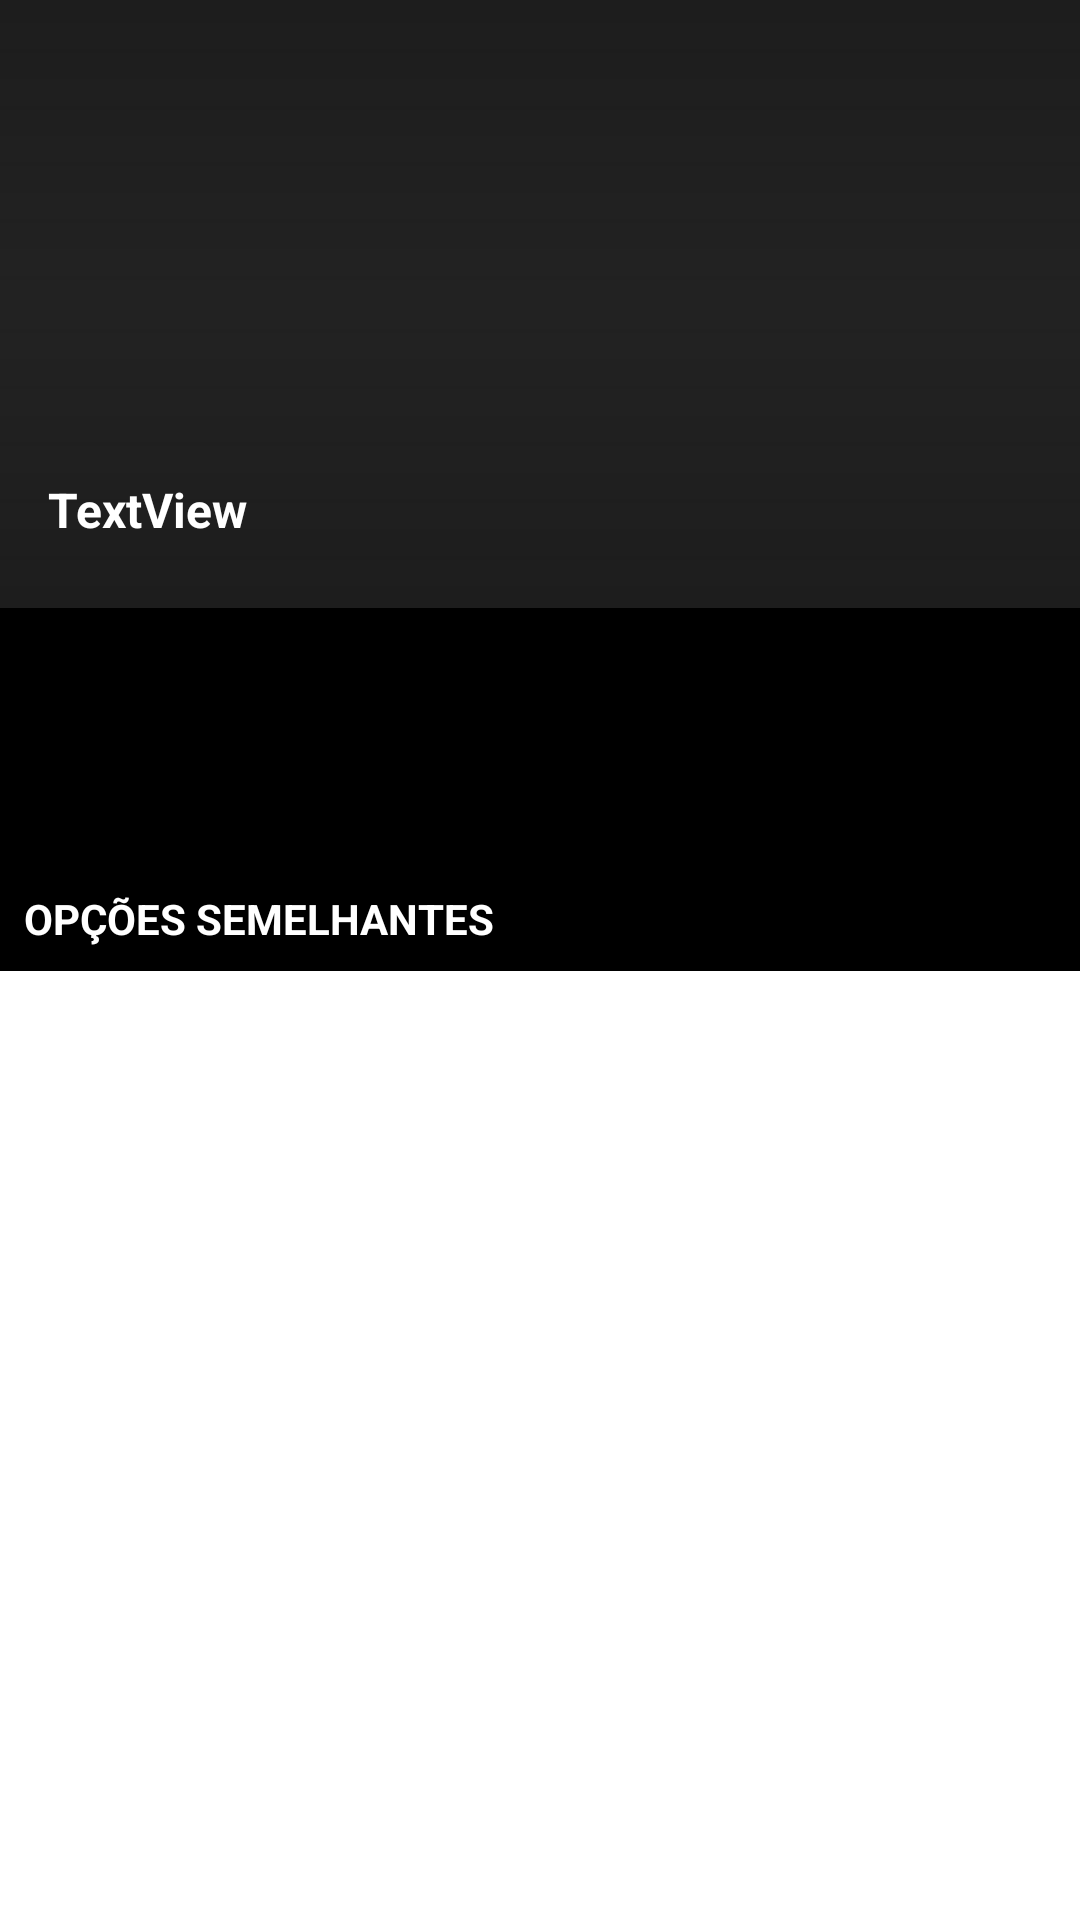

This screen was rendered from an Android layout file. Write that file and the resources it references.
<!-- AndroidManifest.xml: application theme Theme.NetflixRemake -->
<!-- res/layout/activity_move.xml -->
<?xml version="1.0" encoding="utf-8"?>
<androidx.core.widget.NestedScrollView xmlns:android="http://schemas.android.com/apk/res/android"
    xmlns:app="http://schemas.android.com/apk/res-auto"
    xmlns:tools="http://schemas.android.com/tools"
    android:layout_width="match_parent"
    android:layout_height="match_parent">


<androidx.constraintlayout.widget.ConstraintLayout
    android:layout_width="match_parent"
    android:layout_height="match_parent"
    android:background="@color/black"
    tools:context=".MoveActivity">

    <ImageView
        android:id="@+id/imageViewCover"
        android:layout_width="0dp"
        android:layout_height="0dp"
        android:scaleType="centerCrop"
        android:src="@drawable/shadows"
        app:layout_constraintDimensionRatio="16:9"
        app:layout_constraintEnd_toEndOf="parent"
        app:layout_constraintStart_toStartOf="parent"
        app:layout_constraintTop_toTopOf="parent" />

    <androidx.appcompat.widget.Toolbar
        android:id="@+id/toolbar"
        android:layout_width="match_parent"
        android:layout_height="wrap_content"
        android:background="@android:color/transparent"
        android:minHeight="?attr/actionBarSize"
        android:theme="?attr/actionBarTheme"
        app:layout_constraintEnd_toEndOf="parent"
        app:layout_constraintStart_toStartOf="parent"
        app:layout_constraintTop_toTopOf="parent" />

    <ImageView
        android:id="@+id/imageViewPlay"
        android:layout_width="52dp"
        android:layout_height="52dp"
        android:src="@drawable/play_button"
        app:layout_constraintBottom_toBottomOf="@+id/imageViewCover"
        app:layout_constraintEnd_toEndOf="@+id/imageViewCover"
        app:layout_constraintStart_toStartOf="@+id/imageViewCover"
        app:layout_constraintTop_toTopOf="@+id/imageViewCover" />

    <TextView
        android:id="@+id/textViewTitle"
        android:layout_width="wrap_content"
        android:layout_height="wrap_content"
        android:layout_marginStart="16dp"
        android:layout_marginBottom="22dp"
        android:textColor="@color/white"
        android:textStyle="bold"
        android:textSize="16dp"
        android:text="TextView"
        app:layout_constraintBottom_toBottomOf="@+id/imageViewCover"
        app:layout_constraintStart_toStartOf="@+id/imageViewCover" />

    <TextView
        android:id="@+id/textViewDesc"
        android:layout_width="match_parent"
        android:layout_height="wrap_content"
        android:layout_marginStart="8dp"
        android:layout_marginTop="16dp"
        android:layout_marginEnd="48dp"
        tools:text="Com a ajuda de Jim Gordon e Harvey Dent, Batman tem mantido a ordem na cidade de Gotham. Mas um jovem e anárquico criminoso conhecido como Coringa ganha força e decide instaurar um verdadeiro caos na cidade. O justiceiro será testado psicologicamente e fisicamente como nunca fora antes em um confronto bastante pessoal. Cabe a Batman encontrar uma maneira de deter o sádico vilão antes que mais vidas sejam perdidas."
        android:textColor="@color/grayLight"
        android:maxLines="3"
        android:lineSpacingExtra="3sp"
        android:textSize="14sp"
        android:ellipsize="end"
        app:layout_constraintEnd_toEndOf="parent"
        app:layout_constraintStart_toStartOf="parent"
        app:layout_constraintTop_toBottomOf="@+id/imageViewCover" />

    <TextView
        android:id="@+id/textViewCast"
        android:layout_width="match_parent"
        android:layout_height="wrap_content"
        android:layout_marginStart="8dp"
        android:layout_marginTop="16dp"
        android:layout_marginEnd="48dp"
        tools:text="wwwww      wwwww                     wwwwwwww     wwwwwqqqqqqqqqqqq    wwwwwwwwwwwwwwwwwwwwwwwwwwwwwwwwwwwwwwwwwwwwwwwwwww"
        android:textColor="@android:color/darker_gray"
        android:maxLines="3"
        android:lineSpacingExtra="3sp"
        android:textSize="14sp"
        android:ellipsize="end"
        app:layout_constraintEnd_toEndOf="parent"
        app:layout_constraintStart_toStartOf="parent"
        app:layout_constraintTop_toBottomOf="@+id/textViewDesc" />

    <TextView
        android:id="@+id/textViewOpc"
        android:layout_width="wrap_content"
        android:layout_height="wrap_content"
        android:layout_marginStart="8dp"
        android:layout_marginTop="24dp"
        android:text="@string/similar"
        android:textColor="@color/white"
        android:textAllCaps="true"
        android:textSize="14sp"
        android:textStyle="bold"
        app:layout_constraintStart_toStartOf="parent"
        app:layout_constraintTop_toBottomOf="@+id/textViewCast" />

    <androidx.recyclerview.widget.RecyclerView
        android:id="@+id/recyclerViewSimilar"
        android:layout_width="0dp"
        android:layout_height="wrap_content"
        android:layout_marginTop="8dp"
        app:layout_constraintEnd_toEndOf="parent"
        app:layout_constraintStart_toStartOf="parent"
        app:layout_constraintTop_toBottomOf="@+id/textViewOpc"
        tools:listitem="@layout/movie_item_similar" />


</androidx.constraintlayout.widget.ConstraintLayout>
</androidx.core.widget.NestedScrollView>
<!-- res/layout/movie_item_similar.xml (included above) -->
<?xml version="1.0" encoding="utf-8"?>
<androidx.constraintlayout.widget.ConstraintLayout
    xmlns:android="http://schemas.android.com/apk/res/android"
    xmlns:app="http://schemas.android.com/apk/res-auto"
    xmlns:tools="http://schemas.android.com/tools"
    android:layout_width="match_parent"
    android:layout_height="wrap_content"
    tools:showIn="@layout/activity_move">

    <ImageView
        android:id="@+id/imageViewCover"
        android:layout_width="0dp"
        android:layout_height="0dp"
        android:layout_marginStart="4dp"
        android:layout_marginTop="8dp"
        android:layout_marginEnd="4dp"
        android:scaleType="centerCrop"
        android:src="@drawable/placeholder_bg"
        app:layout_constraintDimensionRatio="h, 3:4"
        app:layout_constraintEnd_toEndOf="parent"
        app:layout_constraintStart_toStartOf="parent"
        app:layout_constraintTop_toTopOf="parent" />

</androidx.constraintlayout.widget.ConstraintLayout>
<!-- resources referenced by this layout -->
<resources>
  <color name="black">#FF000000</color>
  <color name="grayLight">#ddd</color>
  <color name="white">#FFFFFFFF</color>
  <!-- drawable placeholder_bg (drawable) -->
  <?xml version="1.0" encoding="utf-8"?>
  <shape xmlns:android="http://schemas.android.com/apk/res/android">
  
      <solid android:color="@color/grayDark"/>
      <size android:width="336dp"
          android:height="600dp"/>
  
  </shape>
  <!-- drawable play_button (drawable) -->
  <?xml version="1.0" encoding="utf-8"?>
  <layer-list xmlns:android="http://schemas.android.com/apk/res/android">
  <item>
      <shape android:shape="oval">
          <padding
              android:bottom="5dp"
              android:left="5dp"
              android:right="5dp"
              android:top="5dp"
              />
          <solid android:color="#84000000"/>
          <stroke android:color="@color/white"
              android:width="1dp"/>
      </shape>
  </item>
      <item android:drawable="@drawable/ic_baseline_play_arrow_24"/>
  
  </layer-list>
  <!-- drawable shadows (drawable) -->
  <?xml version="1.0" encoding="utf-8"?>
  <layer-list xmlns:android="http://schemas.android.com/apk/res/android">
  
      <item android:id="@+id/cover_drawable" android:drawable="@drawable/placeholder_bg"/>
  
      <item android:id="@+id/gradient_drawable" >
          <shape>
              <gradient
                  android:angle="270"
                  android:centerColor="#00000000"
                  android:endColor="#FF111111"
                  android:startColor="#FF111111" />
          </shape>
      </item>
  </layer-list>
  <string name="similar">Opções semelhantes</string>
  <style name="Theme.NetflixRemake" parent="Theme.MaterialComponents.Light.NoActionBar">
          
          <item name="colorPrimary">@color/black</item>
          <item name="colorPrimaryVariant">@color/black</item>
          <item name="colorOnPrimary">@color/black</item>
          
          <item name="colorSecondary">@color/teal_200</item>
          <item name="colorSecondaryVariant">@color/teal_700</item>
          <item name="colorOnSecondary">@color/black</item>
          
          <item name="android:statusBarColor" tools:targetApi="l">?attr/colorPrimaryVariant</item>
          
      </style>
  <color name="grayDark">#222222</color>
  <color name="teal_200">#FF03DAC5</color>
  <color name="teal_700">#FF018786</color>
</resources>
